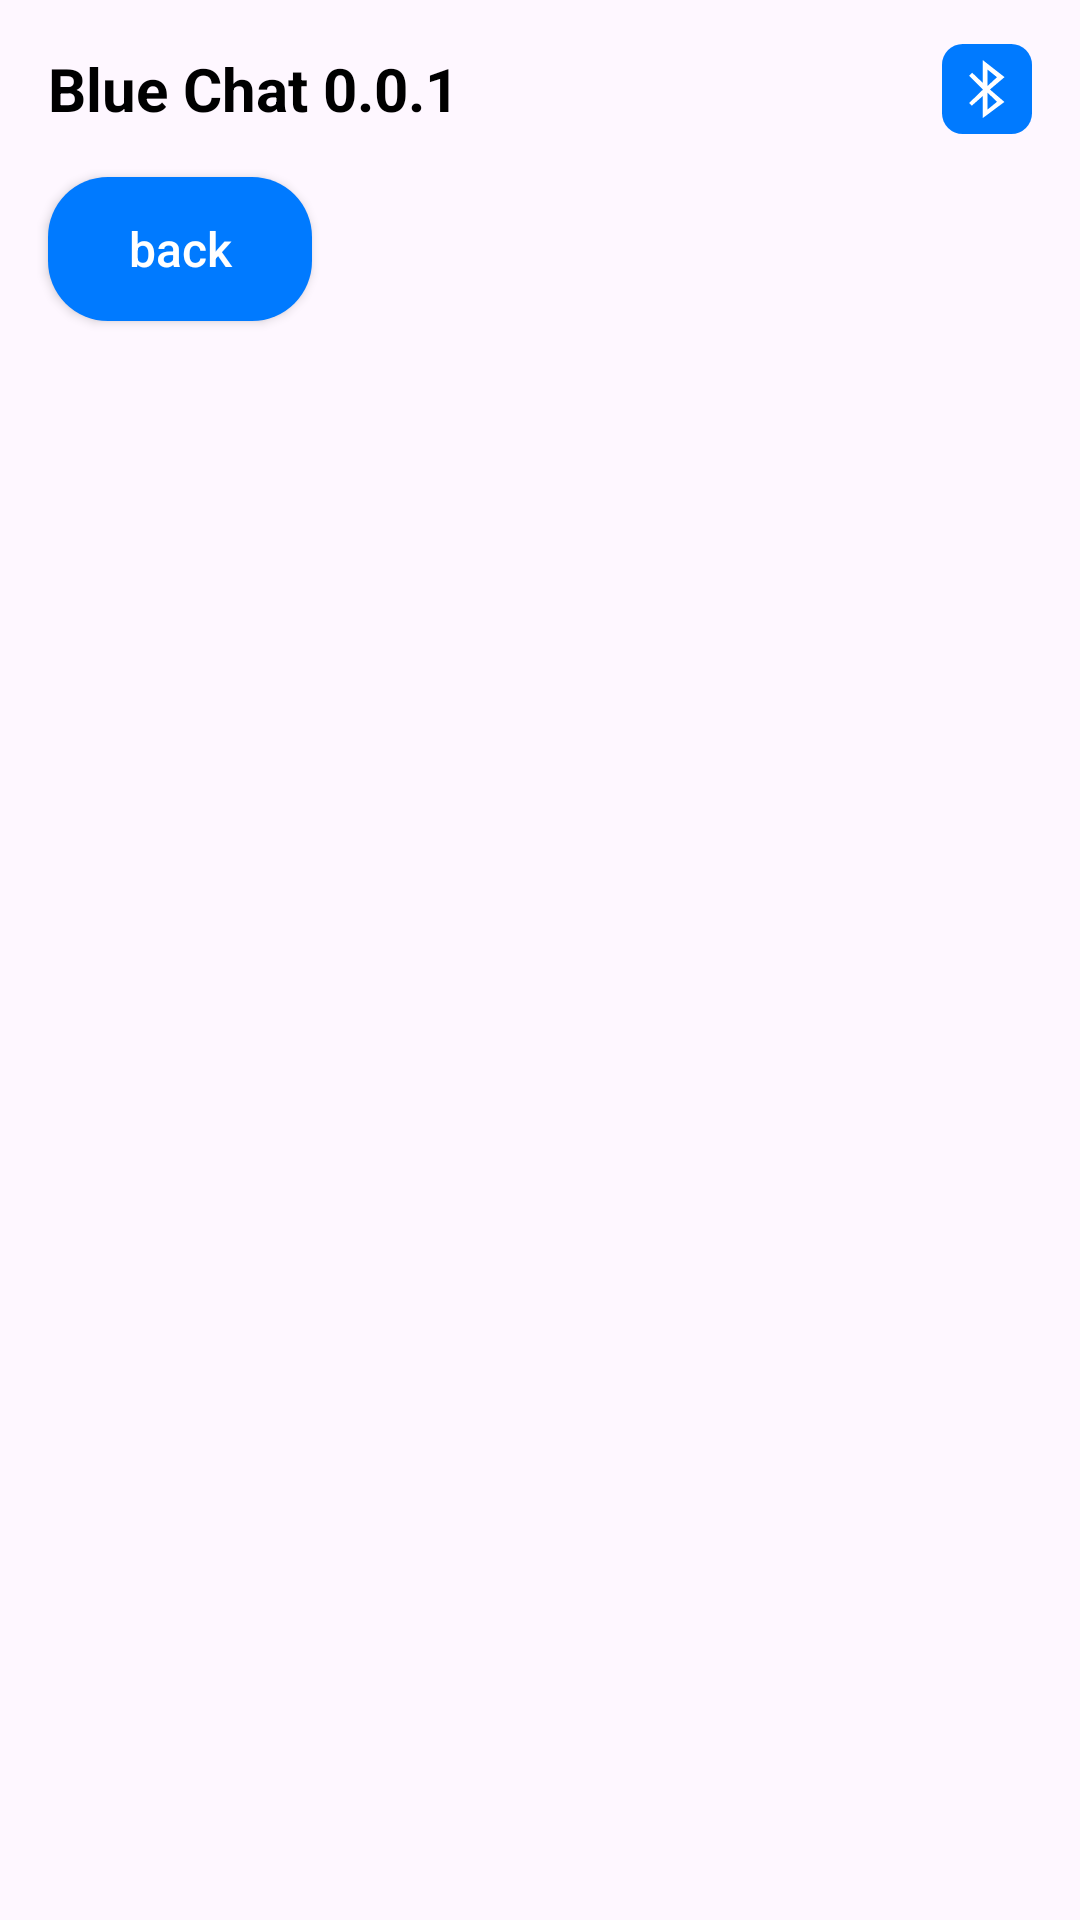

Produce the Android XML layout that renders to this screen, including the resource entries it uses.
<!-- AndroidManifest.xml: application theme Theme.BlueChat -->
<!-- res/layout/fragment_scan.xml -->
<?xml version="1.0" encoding="utf-8"?>
<androidx.constraintlayout.widget.ConstraintLayout
    xmlns:android="http://schemas.android.com/apk/res/android"
    xmlns:app="http://schemas.android.com/apk/res-auto"
    xmlns:tools="http://schemas.android.com/tools"
    android:layout_width="match_parent"
    android:layout_height="match_parent"
    tools:context=".feature.scan.ScanFragment">

    <include
        android:id="@+id/header"
        layout="@layout/header"
        android:layout_width="0dp"
        android:layout_height="wrap_content"
        app:layout_constraintEnd_toEndOf="parent"
        app:layout_constraintStart_toStartOf="parent"
        app:layout_constraintTop_toTopOf="parent" />

    <androidx.appcompat.widget.AppCompatButton
        android:id="@+id/back"
        style="@style/TextTheme"
        android:layout_width="wrap_content"
        android:layout_height="wrap_content"
        android:layout_marginStart="16dp"
        android:background="@drawable/shape_button_theme_1"
        android:padding="10dp"
        android:text="@string/back"
        app:layout_constraintStart_toStartOf="parent"
        app:layout_constraintTop_toBottomOf="@+id/header" />

    <ProgressBar
        android:id="@+id/progressBar"
        android:visibility="gone"
        android:layout_width="wrap_content"
        android:layout_height="wrap_content"
        android:layout_marginEnd="16dp"
        app:layout_constraintBottom_toBottomOf="@+id/back"
        app:layout_constraintEnd_toEndOf="parent"
        app:layout_constraintTop_toTopOf="@+id/back" />

    <androidx.appcompat.widget.AppCompatButton
        android:id="@+id/load"
        android:visibility="gone"
        style="@style/TextTheme"
        android:layout_width="wrap_content"
        android:layout_height="wrap_content"
        android:layout_marginEnd="16dp"
        android:background="@drawable/shape_button_theme_1"
        android:padding="10dp"
        android:text="@string/load"
        app:layout_constraintEnd_toEndOf="parent"
        app:layout_constraintTop_toBottomOf="@+id/header" />

    <androidx.recyclerview.widget.RecyclerView
        android:id="@+id/rcView"
        android:layout_width="0dp"
        android:layout_height="0dp"
        android:layout_marginStart="16dp"
        android:layout_marginTop="16dp"
        android:layout_marginEnd="16dp"
        app:layout_constraintBottom_toBottomOf="parent"
        app:layout_constraintEnd_toEndOf="parent"
        app:layout_constraintStart_toStartOf="parent"
        app:layout_constraintTop_toBottomOf="@+id/back" />
</androidx.constraintlayout.widget.ConstraintLayout>
<!-- res/layout/header.xml (included above) -->
<?xml version="1.0" encoding="utf-8"?>
<androidx.constraintlayout.widget.ConstraintLayout xmlns:android="http://schemas.android.com/apk/res/android"
    xmlns:app="http://schemas.android.com/apk/res-auto"
    android:layout_width="match_parent"
    android:layout_height="wrap_content">

    <TextView
        style="@style/TextTheme"
        android:id="@+id/header_title"
        android:layout_width="wrap_content"
        android:layout_height="wrap_content"
        android:layout_marginStart="16dp"
        android:layout_marginTop="16dp"
        android:layout_marginBottom="16dp"
        android:text="@string/blue_chat"
        android:textStyle="bold"
        android:textColor="@color/black"
        android:textSize="20sp"
        app:layout_constraintBottom_toBottomOf="parent"
        app:layout_constraintStart_toStartOf="parent"
        app:layout_constraintTop_toTopOf="parent" />

    <ImageView
        android:id="@+id/header_icon"
        android:layout_width="30dp"
        android:layout_height="30dp"
        android:layout_marginEnd="16dp"
        app:layout_constraintBottom_toBottomOf="parent"
        app:layout_constraintEnd_toEndOf="parent"
        app:layout_constraintHorizontal_bias="1.0"
        app:layout_constraintStart_toEndOf="@+id/header_title"
        app:layout_constraintTop_toTopOf="parent"
        app:srcCompat="@drawable/bluetooth" />

</androidx.constraintlayout.widget.ConstraintLayout>
<!-- resources referenced by this layout -->
<resources>
  <color name="black">#FF000000</color>
  <!-- drawable bluetooth (drawable) -->
  <vector xmlns:android="http://schemas.android.com/apk/res/android"
      android:width="256dp"
      android:height="256dp"
      android:viewportWidth="256"
      android:viewportHeight="256">
    <path
        android:pathData="M59,0L197,0A59,59 0,0 1,256 59L256,197A59,59 0,0 1,197 256L59,256A59,59 0,0 1,0 197L0,59A59,59 0,0 1,59 0z"
        android:strokeWidth="1"
        android:fillColor="@color/theme_color"
        android:fillType="evenOdd"
        android:strokeColor="#00000000"/>
    <path
        android:pathData="M116.26,46L177.94,94.22L136.4,129.4L177.53,164.81L116.26,210.48L116.26,147.72L84.66,175.58L77,167.93L116.26,129.88L116.26,129.57L77,90.51L85.72,81.69L116.26,110.78L116.26,46ZM129.31,138.21L129.31,186.67L156.46,164.4L129.31,138.21ZM129.31,72.61L129.31,119.53L156.46,94.4L129.31,72.61Z"
        android:strokeWidth="1"
        android:fillColor="#FFFFFF"
        android:fillType="evenOdd"
        android:strokeColor="#00000000"/>
  </vector>
  <!-- drawable shape_button_theme_1 (drawable) -->
  <?xml version="1.0" encoding="utf-8"?>
  <shape xmlns:android="http://schemas.android.com/apk/res/android">
      <corners android:radius="20dp"/>
      <solid android:color="@color/theme_color"/>
  </shape>
  <string name="back">back</string>
  <string name="blue_chat">Blue Chat 0.0.1</string>
  <style name="TextTheme">
          <item name="android:textColor">@color/white</item>
          <item name="android:textAllCaps">false</item>
          <item name="android:textSize">16sp</item>
      </style>
  <style name="Theme.BlueChat" parent="Base.Theme.BlueChat" />
  <color name="theme_color">#007AFF</color>
  <color name="white">#FFFFFFFF</color>
  <style name="Base.Theme.BlueChat" parent="Theme.Material3.DayNight.NoActionBar">
          
          
      </style>
</resources>
